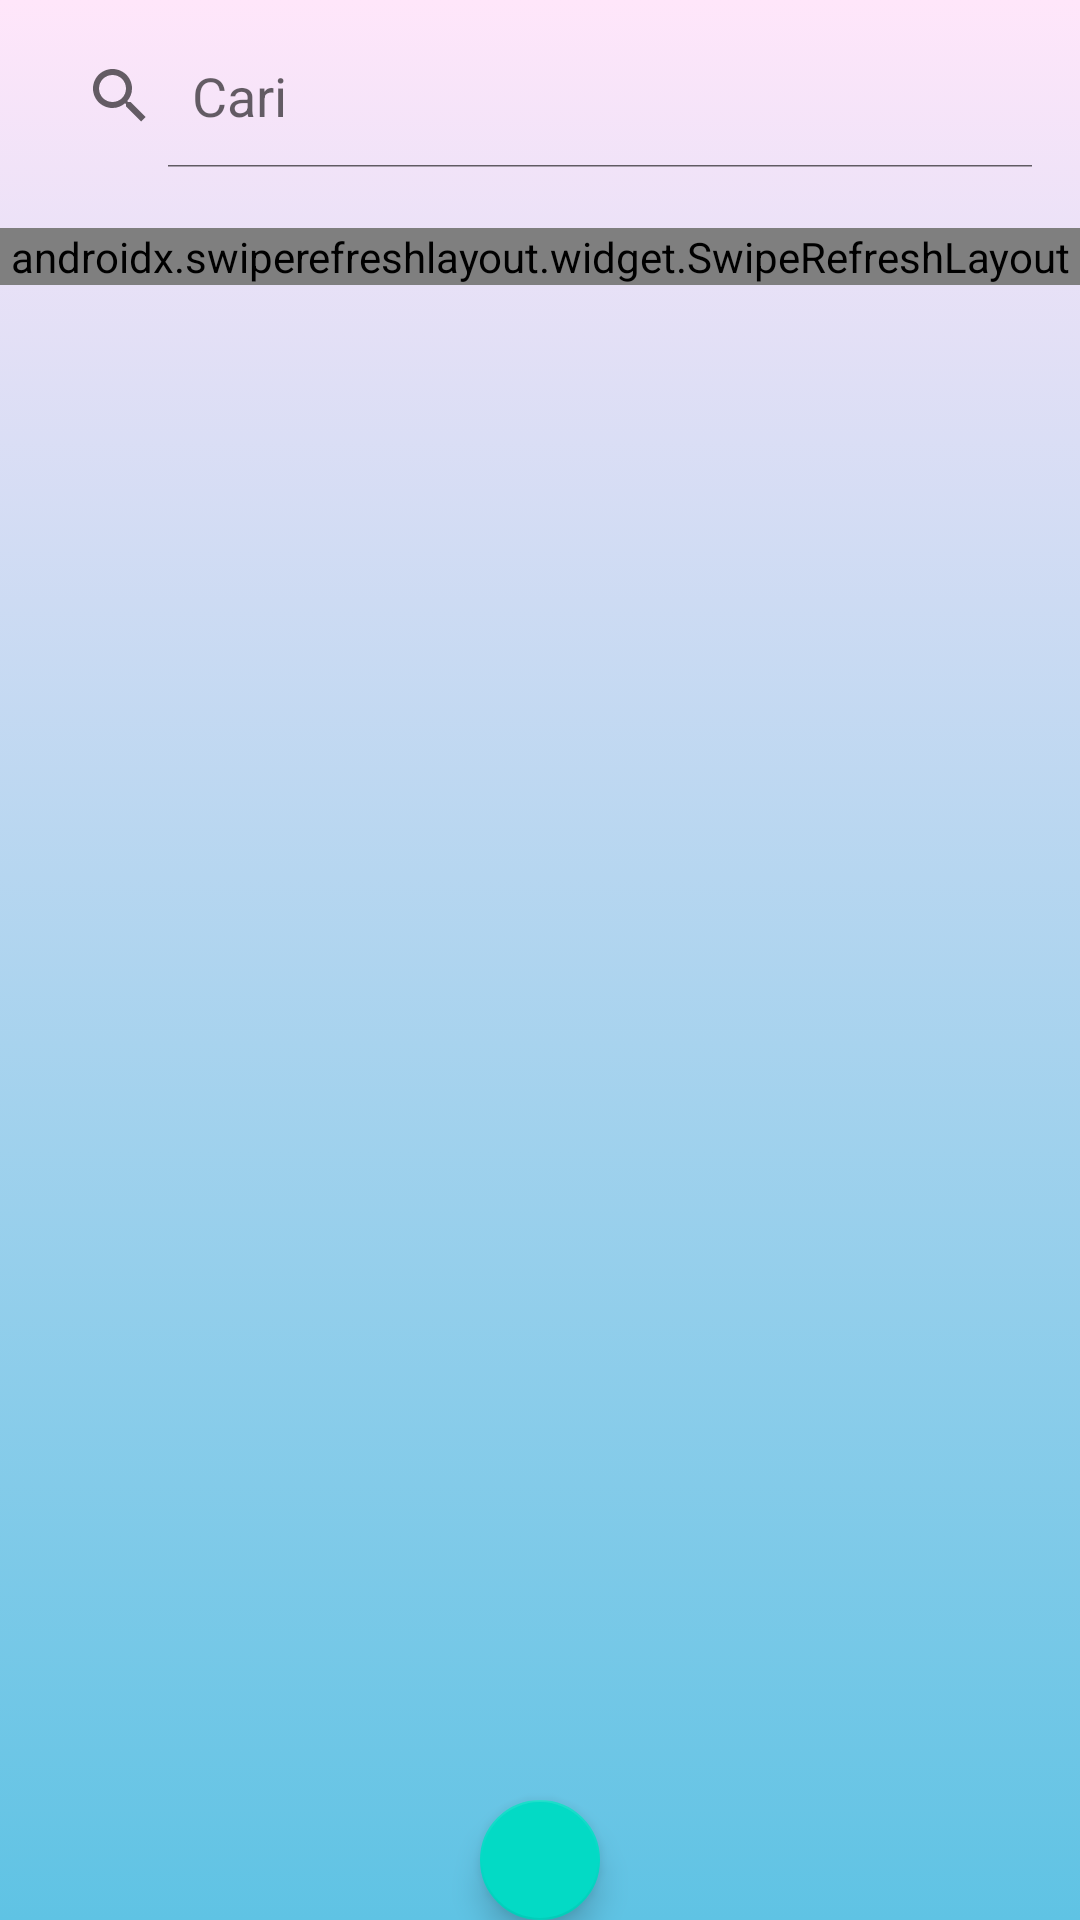

Android layout source for this screen:
<!-- AndroidManifest.xml: application theme Theme.UTS_PBP -->
<!-- res/layout/activity_note.xml -->
<?xml version="1.0" encoding="utf-8"?>
<RelativeLayout xmlns:android="http://schemas.android.com/apk/res/android"
    android:layout_width="match_parent"
    android:layout_height="match_parent"
    xmlns:app="http://schemas.android.com/apk/res-auto"
    xmlns:tools="http://schemas.android.com/tools"
    android:orientation="vertical"
    android:background="@drawable/background_latihan">

    <LinearLayout
        android:layout_width="match_parent"
        android:layout_height="wrap_content"
        android:orientation="vertical">

        <SearchView
            android:id="@+id/sv_note"
            android:layout_width="match_parent"
            android:layout_height="wrap_content"
            android:layout_margin="8dp"
            android:iconifiedByDefault="false"
            android:queryHint="Cari"
            app:layout_constraintEnd_toEndOf="parent"
            app:layout_constraintStart_toStartOf="parent"
            app:layout_constraintTop_toTopOf="parent" />

        <androidx.swiperefreshlayout.widget.SwipeRefreshLayout
            android:id="@+id/sr_note"
            android:layout_width="match_parent"
            android:layout_height="wrap_content"
            android:layout_marginTop="12dp"
            app:layout_constraintBottom_toBottomOf="parent"
            app:layout_constraintEnd_toEndOf="parent"
            app:layout_constraintStart_toStartOf="parent"
            app:layout_constraintTop_toBottomOf="@+id/sv_latihan">

            <androidx.recyclerview.widget.RecyclerView
                android:id="@+id/rv_note"
                android:layout_width="match_parent"
                android:layout_height="match_parent"
                android:clipToPadding="false"
                android:paddingHorizontal="12dp"
                android:paddingBottom="88dp"
                tools:listitem="@layout/item_note" />

        </androidx.swiperefreshlayout.widget.SwipeRefreshLayout>

    </LinearLayout>

    <com.google.android.material.floatingactionbutton.FloatingActionButton
        android:id="@+id/fab_add"
        android:layout_width="wrap_content"
        android:layout_height="wrap_content"
        android:layout_marginTop="600dp"
        android:layout_centerHorizontal="true"
        android:src="@drawable/ic_baseline_add_24"
        app:layout_constraintBottom_toBottomOf="parent"
        app:layout_constraintEnd_toEndOf="parent"
        app:layout_constraintStart_toStartOf="parent" />

    <include
        android:id="@+id/layout_loading"
        layout="@layout/layout_loading"
        android:visibility="gone" />



</RelativeLayout>
<!-- res/layout/item_note.xml (included above) -->
<?xml version="1.0" encoding="utf-8"?>
<androidx.cardview.widget.CardView
    xmlns:android="http://schemas.android.com/apk/res/android"
    xmlns:app="http://schemas.android.com/apk/res-auto"
    android:id="@+id/cv_produk"
    android:layout_width="match_parent"
    android:layout_height="wrap_content"
    android:layout_margin="2dp"
    android:clickable="true"
    android:focusable="true"
    android:foreground="?android:attr/selectableItemBackground"
    app:cardCornerRadius="5dp"
    app:cardUseCompatPadding="true">

    <LinearLayout
        android:layout_width="match_parent"
        android:layout_height="match_parent"
        android:orientation="vertical">

        <LinearLayout
            android:layout_width="match_parent"
            android:layout_height="match_parent"
            android:orientation="vertical"
            android:padding="12dp">

            <TextView
                android:id="@+id/tv_huruf"
                style="@style/TextAppearance.MaterialComponents.Body2"
                android:layout_width="match_parent"
                android:layout_height="wrap_content"
                android:ellipsize="end"
                android:maxLines="2"
                android:text="@string/title_pesan" />

            <LinearLayout
                android:layout_width="match_parent"
                android:layout_height="0dp"
                android:layout_marginTop="4dp"
                android:layout_weight="1"
                android:gravity="bottom"
                android:orientation="horizontal">

                <TextView
                    android:id="@+id/tv_kata"
                    style="@style/TextAppearance.MaterialComponents.Caption"
                    android:layout_width="0dp"
                    android:layout_height="wrap_content"
                    android:layout_weight="1"
                    android:text="@string/isi_pesan" />

                <ImageButton
                    android:id="@+id/btn_delete"
                    android:layout_width="wrap_content"
                    android:layout_height="wrap_content"
                    android:background="?attr/selectableItemBackgroundBorderless"
                    android:src="@drawable/ic_baseline_clear_24"
                    app:tint="#DC3939" />

            </LinearLayout>

        </LinearLayout>

    </LinearLayout>

</androidx.cardview.widget.CardView>
<!-- res/layout/layout_loading.xml (included above) -->
<?xml version="1.0" encoding="utf-8"?>
<LinearLayout xmlns:android="http://schemas.android.com/apk/res/android"
    android:layout_width="match_parent"
    android:layout_height="match_parent"
    android:background="#CCFFFFFF"
    android:gravity="center"
    android:orientation="vertical"
    android:translationZ="10dp">

    <ProgressBar
        android:id="@+id/progress_bar"
        android:layout_width="wrap_content"
        android:layout_height="wrap_content" />

    <TextView
        android:id="@+id/tv_loading"
        android:layout_width="wrap_content"
        android:layout_height="wrap_content"
        android:layout_marginTop="8dp"
        android:gravity="center"
        android:text="Loading..." />

</LinearLayout>
<!-- resources referenced by this layout -->
<resources>
  <!-- drawable background_latihan (drawable) -->
  <?xml version="1.0" encoding="utf-8"?>
  <selector xmlns:android="http://schemas.android.com/apk/res/android">
      <item>
          <shape>
              <gradient android:angle="90"
                  android:startColor="#5FC3E4"
                  android:endColor="#FFE6FA"
                  android:type="linear"/>
          </shape>
      </item>
  </selector>
  <style name="Theme.UTS_PBP" parent="Theme.MaterialComponents.DayNight.DarkActionBar">
          
          <item name="colorPrimary">@color/purple_500</item>
          <item name="colorPrimaryVariant">@color/purple_700</item>
          <item name="colorOnPrimary">@color/white</item>
          
          <item name="colorSecondary">@color/teal_200</item>
          <item name="colorSecondaryVariant">@color/teal_700</item>
          <item name="colorOnSecondary">@color/black</item>
          
          <item name="android:statusBarColor" tools:targetApi="l">?attr/colorPrimaryVariant</item>
          
      </style>
  <color name="purple_500">#FF6200EE</color>
  <color name="purple_700">#FF3700B3</color>
  <color name="white">#FFFFFFFF</color>
  <color name="teal_200">#FF03DAC5</color>
  <color name="teal_700">#FF018786</color>
  <color name="black">#FF000000</color>
</resources>
